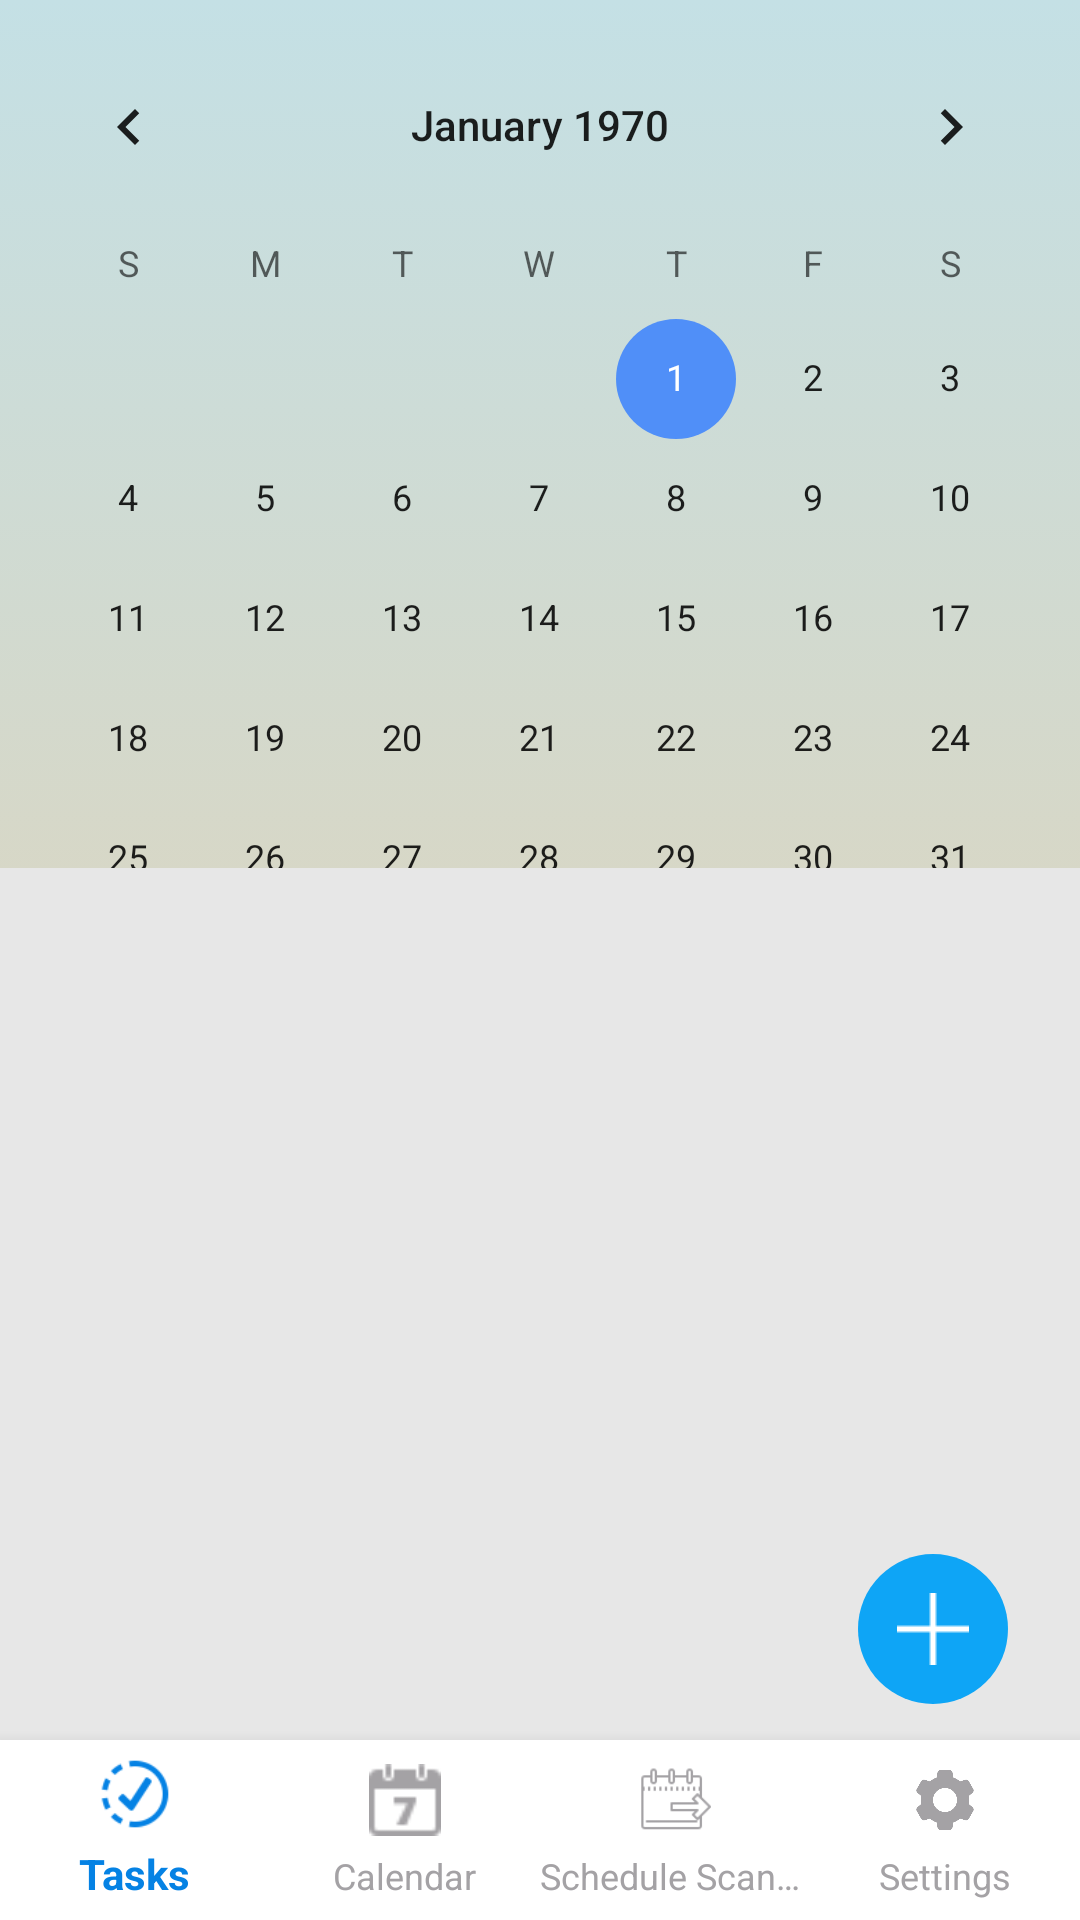

The Android layout XML behind this screen, and the referenced resources:
<!-- AndroidManifest.xml: application theme AppTheme -->
<!-- res/layout/activity_calendar.xml -->
<?xml version="1.0" encoding="utf-8"?>
<androidx.constraintlayout.widget.ConstraintLayout xmlns:android="http://schemas.android.com/apk/res/android"
    xmlns:app="http://schemas.android.com/apk/res-auto"
    xmlns:tools="http://schemas.android.com/tools"
    android:background="@drawable/gradient_background"
    android:layout_width="match_parent"
    android:layout_height="match_parent"
    tools:context=".Calendar">

    


    <CalendarView
        android:id="@+id/calendarView"
        android:layout_width="match_parent"
        android:layout_height="372dp"
        app:layout_constraintBottom_toTopOf="@+id/bottomNavigationView"
        app:layout_constraintEnd_toEndOf="parent"
        app:layout_constraintHorizontal_bias="0.0"
        app:layout_constraintStart_toStartOf="parent"
        app:layout_constraintTop_toTopOf="parent"
        app:layout_constraintVertical_bias="0.04">

    </CalendarView>

    <LinearLayout
        android:layout_width="match_parent"
        app:layout_constraintEnd_toEndOf="parent"
        app:layout_constraintStart_toStartOf="parent"
        app:layout_constraintTop_toBottomOf="@+id/calendarView"
        android:background="#e7e7e7"
        android:layout_marginBottom="25dp"
        app:layout_constraintBottom_toTopOf="@+id/bottomNavigationView"
        android:layout_height="357dp">

        <androidx.recyclerview.widget.RecyclerView
            android:layout_width="match_parent"
            android:layout_height="match_parent"
            android:id="@+id/todolist">

        </androidx.recyclerview.widget.RecyclerView>

    </LinearLayout>


    <com.google.android.material.bottomnavigation.BottomNavigationView
        android:id="@+id/bottomNavigationView"
        android:layout_width="match_parent"
        android:layout_height="60dp"
        android:background="@color/cardview_light_background"
        app:itemIconTint="@drawable/selector"
        app:itemTextColor="@drawable/selector"
        app:labelVisibilityMode="labeled"
        app:layout_constraintBottom_toBottomOf="parent"
        app:layout_constraintEnd_toEndOf="parent"
        app:layout_constraintHorizontal_bias="0.5"
        app:layout_constraintStart_toStartOf="parent"
        app:menu="@menu/bottom_nav_menu" />

    <ImageButton
        android:id="@+id/create_event_button"
        android:layout_width="50dp"
        android:layout_height="50dp"
        android:layout_marginEnd="24dp"
        android:layout_marginRight="24dp"
        android:layout_marginBottom="12dp"
        android:background="@drawable/creat_event_btn"
        android:contentDescription="@string/app_name"
        android:drawable="@drawable/plus"
        android:src="@drawable/plus"
        android:textColor="@color/cardview_light_background"
        app:layout_constraintBottom_toTopOf="@+id/bottomNavigationView"
        app:layout_constraintEnd_toEndOf="parent" />

</androidx.constraintlayout.widget.ConstraintLayout>
<!-- resources referenced by this layout -->
<resources>
  <!-- drawable creat_event_btn (drawable) -->
  <?xml version="1.0" encoding="utf-8"?>
  <shape xmlns:android="http://schemas.android.com/apk/res/android">
  
      <size android:height="40dp" android:width="40dp"/>
      <solid android:color="#0ea5f6"/>
  
      <corners android:radius="999dp"/>
  
  </shape>
  <!-- drawable gradient_background (drawable) -->
  <?xml version="1.0" encoding="utf-8"?>
  <selector xmlns:android="http://schemas.android.com/apk/res/android">
      <item>
          <shape>
              <gradient
                  android:angle = "90"
                  android:startColor = "#eecda3 "
                  android:endColor = "#c4e0e5"
                  android:type = "linear"/>
          </shape>
      </item>
  </selector>
  <!-- drawable plus: png bitmap (drawable-v24, 173 bytes) -->
  <!-- drawable selector (drawable) -->
  <?xml version="1.0" encoding="utf-8"?>
  <selector xmlns:android="http://schemas.android.com/apk/res/android">
  
      <item
          android:state_selected="true"
          android:color="#0582e4"/>
  
      <item
          android:state_selected="false"
          android:color="#a4a2a5"/>
  
  </selector>
  <string name="app_name">EduTrak</string>
  <style name="AppTheme" parent="Theme.AppCompat.Light.NoActionBar">
          
          <item name="colorPrimary">#D7DBDD</item>
          <item name="colorPrimaryDark">#c6dfe2</item>
          <item name="colorAccent">@color/colorAccent</item>
          <item name="android:navigationBarColor">#eccea7</item>
  
      </style>
  <color name="colorAccent">#508ff8</color>
</resources>
